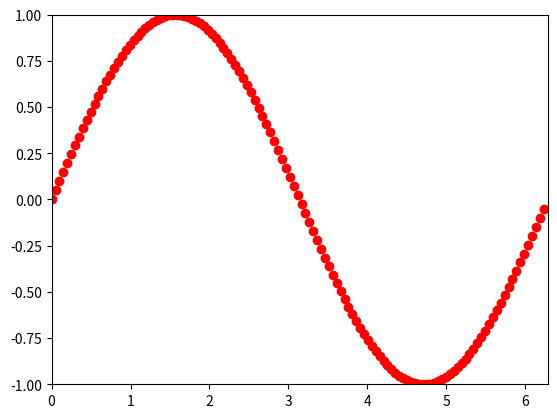

The matplotlib source for this figure: (Note: this script raises an exception after producing the figure.)
import numpy as np
import matplotlib.pyplot as plt
from matplotlib.animation import FuncAnimation

fig, ax = plt.subplots()
xdata, ydata = [], []
xdata = np.linspace(0, 2 * np.pi, 128)
ydata = np.sin(xdata)
ln, = plt.plot([], [], 'ro')

def init():
	ax.set_xlim(0, 2 * np.pi)
	ax.set_ylim(-1, 1)
	return ln,

def update(frame):
#	 xdata.append(frame)
#	 ydata.append(np.sin(frame))
	ln.set_data(xdata[:frame], ydata[:frame])
	return ln,

ani = FuncAnimation(fig, update, frames=range(len(xdata)), init_func=init, blit=True)
ani.save('animation.mp4')
